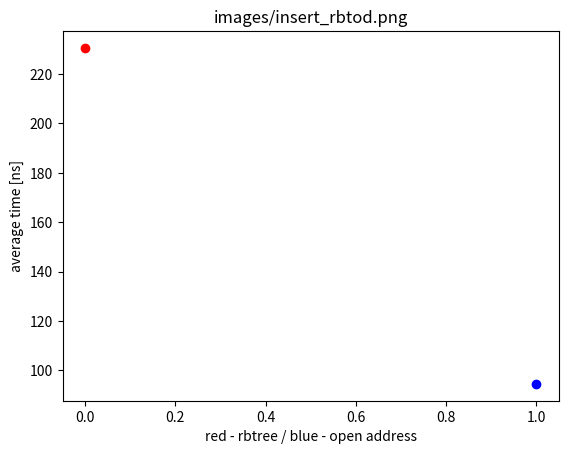

Reproduce this figure in Python. (Note: this script raises an exception after producing the figure.)
#!/usr/bin/env python3
import numpy as np
import matplotlib.pyplot as plt

def plotMes(op, op_nr, path):
    plt.clf()
    print(np.mean(op))
    plt.plot(op_nr, op, "bo")
    f = 0
    for x, y in zip(op_nr, op):
        f+=1
        plt.text(x, y, str(f), color="red", fontsize=12)

    plt.ylabel("average time [ns]")
    plt.xlabel("number of operations")
    # plt.show()
    plt.savefig(path)


def collision() :
    i = np.array([226.04651, 262.06088, 230.17479, 203.7784, 142.29892, 81.925, 89.4, 66.04, 60.1575, 60.92, 131.75, 63.25, 81.8, 80.05, 61.81, 85.64723, 89.39382, 132.08537, 86.85937, 88.62049, 176.76161, 130.61072, 178.04785, 330.37033, 89.33936, 90.86116, 76.74074, 83.11199, 69.54294, 126.13784, 109.8922, 81.5421, 112.07729, 105.816895, 141.94766, 251.41553, 251.19391, 276.33295, 189.01344, 198.21844])
    i_number = np.array([430, 854, 2174, 4314, 21497, 4000, 8000, 20000, 40000, 50000, 400, 800, 2000, 4000, 20000, 50067, 50018, 49948, 49853, 49967, 45924, 11986, 34024, 18956, 7523, 1138, 675, 5572, 26736, 1538, 1577, 26639, 3933, 3954, 58008, 12045, 4858, 10897, 53702, 60004])
    plotMes(i,i_number, "images/collision_insert.png")

    d = np.array([238.87589, 427.36722, 902.26013, 526.1091, 607.2563, 269.66824, 361.8267, 473.3942, 867.38556, 699.96246, 85.71429, 97.095436, 93.56913, 125.69706, 333.2868, 16007.302, 17247.19, 5023.254, 15647.217, 15543.388, 531.1706, 442.82266, 498.38687, 576.7854, 143.93636, 110.77058, 91.304344, 204.4496, 148.30199, 117.02945, 123.10582, 273.79675, 191.08861, 187.59729, 946.899, 422.94113, 328.9986, 403.45547, 956.48035, 1309.3158])
    d_number = np.array([427, 866, 2168, 4328, 21595, 1266, 2562, 6352, 12844, 15978, 126, 241, 622, 1327, 6447, 49933, 49982, 50052, 50147, 50033, 46037, 12017, 34033, 18833, 7479, 1142, 690, 5596, 26796, 1562, 1597, 26657, 3950, 3983, 58046, 12009, 4983, 11026, 53454, 59834])
    plotMes(d,d_number, "images/collision_delete.png")

    c = np.array([3008.9946, 5681.285, 23045.176, 17535.736, 99020.445, 14766.263, 42385.01, 105945.4, 158717.53, 136664.1, 1085.4166, 2202.682, 4953.046, 14208.379, 132807.3, 106237.94, 141434.8, 90551.94, 38796.324, 19974.607, 5923.153, 1922.342, 93748.11, 277739.66, 9097.508, 8521.136, 458114.47, 50527.133, 47176.934, 198153.34, 34358.78, 31692.486, 33964.242, 196915.88, 339072.62])
    c_number = np.array([189, 358, 943, 1900, 9514, 1319, 2542, 6469, 12828, 16053, 144, 261, 673, 1289, 6319, 6060, 1966, 4049, 14124, 701, 609, 649, 636, 643, 642, 634, 635, 656, 672, 30291, 30319, 19994, 50285, 50540, 49870])
    plotMes(c,c_number, "images/collision_contains.png")

    s = np.array([684.8958, 775.9901, 1122.1414, 633.1937, 1142.962, 390.49127, 661.25916, 835.9282, 1399.1791, 1126.8977, 138.26086, 168.65672, 154.68999, 202.1121, 607.25446, 2226.321, 1932.9347, 2052.3474, 827.8341, 466.71732, 137.65625, 94.98567, 967.5079, 1455.9486, 177.72021, 186.23718, 4653.4375, 588.93744, 565.9875, 1911.5918, 477.9035, 366.12662, 406.54868, 2032.3434, 3002.419])
    s_number = np.array([192, 404, 962, 1910, 9534, 1262, 2589, 6410, 12790, 16046, 115, 268, 629, 1231, 6465, 5942, 2007, 3962, 14105, 658, 640, 698, 634, 622, 579, 683, 640, 687, 638, 6056, 6010, 4012, 10170, 9866, 10087])
    plotMes(s,s_number, "images/collision_swap.png")

    p = np.array([72309.52, 234687.5, 208646.39, 189074.48, 783394.0, 107313.73, 314699.03, 703648.56, 1175368.6, 1246171.9, 11380.0, 24143.334, 47448.684, 102259.48, 748542.5, 1088743.0, 390547.9, 851564.56, 286736.88, 161437.53, 27136.06, 9853.4375, 199901.58, 974679.25, 36107.0, 38663.18, 1374274.0, 148409.27, 128962.32, 1540248.5, 263164.22, 104228.695, 172908.89, 1394648.4, 1703912.9])
    p_number = np.array([21, 40, 97, 192, 954, 153, 307, 769, 1538, 1923, 15, 30, 76, 153, 769, 6036, 2023, 3931, 13981, 698, 660, 640, 636, 616, 657, 698, 674, 701, 637, 6030, 6046, 3966, 10111, 9991, 10117])
    plotMes(p,p_number, "images/collision_print.png")


def openA() :
    i = np.array([172.09302, 161.7096, 76.35695, 85.605, 41.09876, 39.525, 34.775, 35.03, 35.6775, 35.67, 40.5, 35.875, 37.1, 36.375, 35.93, 110.87543, 111.975685, 121.350204, 115.17662, 112.626335, 59.145546, 64.984146, 57.177288, 142.27158, 48.17227, 150.52724, 171.40741, 60.445084, 42.302513, 118.59558, 107.98985, 40.02778, 58.581234, 61.02681, 145.18687, 186.4425, 223.85756, 253.89557, 168.5263, 144.5087])
    i_number = np.array([430, 854, 2174, 4314, 21497, 4000, 8000, 20000, 40000, 50000, 400, 800, 2000, 4000, 20000, 50067, 50018, 49948, 49853, 49967, 45924, 11986, 34024, 18956, 7523, 1138, 675, 5572, 26736, 1538, 1577, 26639, 3933, 3954, 58008, 12045, 4858, 10897, 53702, 60004])
    plotMes(i,i_number, "images/open_insert.png")

    d = np.array([91.803276, 131.98615, 68.35793, 37.54621, 32.530678, 32.859398, 35.089775, 38.57053, 40.314545, 40.18651, 33.333332, 32.780083, 33.279743, 36.39789, 35.939198, 34.896763, 35.50278, 35.199394, 35.26233, 33.491894, 36.368572, 35.166847, 35.888695, 49.275208, 32.156704, 42.732048, 38.84058, 33.881344, 31.515898, 39.56466, 36.130245, 31.357616, 35.594936, 34.64725, 40.85208, 41.777, 44.69195, 49.038635, 49.19557, 39.20179])
    d_number = np.array([427, 866, 2168, 4328, 21595, 1266, 2562, 6352, 12844, 15978, 126, 241, 622, 1327, 6447, 49933, 49982, 50052, 50147, 50033, 46037, 12017, 34033, 18833, 7479, 1142, 690, 5596, 26796, 1562, 1597, 26657, 3950, 3983, 58046, 12009, 4983, 11026, 53454, 59834])
    plotMes(d,d_number, "images/open_delete.png")

    c = np.array([167.72487, 142.73743, 156.09756, 64.26316, 42.2325, 34.116756, 35.44453, 38.475807, 42.266914, 39.66237, 35.416668, 27.586206, 34.026745, 34.290146, 33.549614, 64.12541, 55.035606, 58.681156, 48.06004, 43.081314, 50.90312, 49.61479, 45.28302, 51.010887, 42.056076, 39.90536, 49.133858, 43.292683, 43.45238, 52.82097, 44.173622, 44.93848, 41.87332, 65.02572, 67.28093])
    c_number = np.array([189, 358, 943, 1900, 9514, 1319, 2542, 6469, 12828, 16053, 144, 261, 673, 1289, 6319, 6060, 1966, 4049, 14124, 701, 609, 649, 636, 643, 642, 634, 635, 656, 672, 30291, 30319, 19994, 50285, 50540, 49870])
    plotMes(c,c_number, "images/open_contains.png")

    s = np.array([478.125, 371.53467, 291.0603, 260.62827, 187.06734, 105.07131, 128.50522, 149.39157, 172.95543, 187.08089, 46.086956, 58.58209, 56.120827, 71.64906, 83.2792, 252.42343, 163.2287, 251.08531, 163.41722, 116.8693, 140.15625, 114.75645, 159.14827, 252.25081, 132.12436, 82.43045, 252.5, 123.58079, 119.12225, 185.56804, 88.319466, 79.58624, 81.86824, 236.74234, 164.99455])
    s_number = np.array([192, 404, 962, 1910, 9534, 1262, 2589, 6410, 12790, 16046, 115, 268, 629, 1231, 6465, 5942, 2007, 3962, 14105, 658, 640, 698, 634, 622, 579, 683, 640, 687, 638, 6056, 6010, 4012, 10170, 9866, 10087])
    plotMes(s,s_number, "images/open_swap.png")

    p = np.array([1014904.75, 1089385.0, 1020429.9, 1023790.06, 1573636.1, 932666.06, 1243368.8, 1410772.5, 1804396.4, 1990496.8, 852826.7, 865150.0, 1037842.1, 1207345.8, 1530297.9, 1672394.5, 1127193.4, 1478292.2, 1176298.2, 1089472.1, 861065.0, 843874.1, 1024486.1, 1574522.9, 888161.3, 993181.3, 1517890.1, 954977.1, 950666.25, 2599374.2, 1194168.1, 1070219.2, 1123276.8, 2635466.0, 2387835.2])
    p_number = np.array([21, 40, 97, 192, 954, 153, 307, 769, 1538, 1923, 15, 30, 76, 153, 769, 6036, 2023, 3931, 13981, 698, 660, 640, 636, 616, 657, 698, 674, 701, 637, 6030, 6046, 3966, 10111, 9991, 10117])
    plotMes(p,p_number, "images/open_print.png")


def resize() :
    i = np.array([1324.8837, 1827.8689, 2118.5374, 3659.2258, 69115.53, 5669.725, 6488.5625, 61005.105, 118394.664, 146275.94, 629.9925, 1099.3962, 1625.167, 3426.4026, 28431.324, 90507.484, 131274.0, 112316.87, 101535.914, 103000.88, 203389.94, 19814.879, 76255.266, 24725.918, 7723.287, 880.99384, 1053.763, 14081.885, 33336.348, 2008.4629, 1964.7977, 48495.562, 3606.835, 3526.6907, 155923.67, 22734.824, 15040.331, 28121.223, 158851.94, 154357.1])
    i_number = np.array([430, 854, 2174, 4314, 21497, 4000, 8000, 20000, 40000, 50000, 400, 800, 2000, 4000, 20000, 50067, 50018, 49948, 49853, 49967, 45924, 11986, 34024, 18956, 7523, 1138, 675, 5572, 26736, 1538, 1577, 26639, 3933, 3954, 58008, 12045, 4858, 10897, 53702, 60004])
    plotMes(i,i_number, "images/resize_insert.png")

    d = np.array([566.97894, 1119.515, 1374.7694, 3267.6987, 53301.465, 5289.8105, 5251.21, 39973.93, 426780.34, 400570.12, 372.2381, 741.5228, 1635.8344, 2402.0603, 143073.81, 37611.58, 46592.938, 34951.004, 43200.117, 35430.0, 163254.36, 36981.305, 253747.28, 22727.49, 16521.479, 642.8231, 280.14346, 14674.025, 135902.53, 1546.2299, 1173.846, 73418.38, 2563.9011, 2437.5862, 495786.78, 34982.79, 4447.1567, 11207.957, 510318.97, 457145.2])
    d_number = np.array([427, 866, 2168, 4328, 21595, 1266, 2562, 6352, 12844, 15978, 126, 241, 622, 1327, 6447, 49933, 49982, 50052, 50147, 50033, 46037, 12017, 34033, 18833, 7479, 1142, 690, 5596, 26796, 1562, 1597, 26657, 3950, 3983, 58046, 12009, 4983, 11026, 53454, 59834])
    plotMes(d,d_number, "images/resize_delete.png")

    c = np.array([7648.6772, 10417.877, 20899.045, 26406.895, 198247.77, 40540.105, 56044.766, 168518.94, 764115.0, 879818.06, 2946.5, 5832.9272, 15079.471, 22755.541, 302693.97, 633487.6, 322519.84, 645224.94, 240691.81, 119296.58, 15972.563, 6693.3975, 149942.78, 629254.56, 39378.074, 28242.908, 474323.0, 109030.98, 72327.05, 3479652.8, 291883.25, 63044.797, 157237.33, 3695259.8, 3500406.5])
    c_number = np.array([189, 358, 943, 1900, 9514, 1319, 2542, 6469, 12828, 16053, 144, 261, 673, 1289, 6319, 6060, 1966, 4049, 14124, 701, 609, 649, 636, 643, 642, 634, 635, 656, 672, 30291, 30319, 19994, 50285, 50540, 49870])
    plotMes(c,c_number, "images/resize_contains.png")

    s = np.array([996.875, 2125.99, 2770.894, 7029.4243, 134184.7, 9213.708, 9792.159, 61862.215, 671572.25, 654296.8, 646.0696, 1182.4403, 3237.07, 4142.2188, 350465.7, 321391.25, 63425.457, 597449.0, 31400.318, 11723.424, 631.8719, 279.50717, 15103.62, 230340.62, 1179.8169, 1074.1099, 134413.12, 3474.2314, 2860.177, 517151.28, 22197.648, 2892.249, 9509.913, 538455.94, 528572.25])
    s_number = np.array([192, 404, 962, 1910, 9534, 1262, 2589, 6410, 12790, 16046, 115, 268, 629, 1231, 6465, 5942, 2007, 3962, 14105, 658, 640, 698, 634, 622, 579, 683, 640, 687, 638, 6056, 6010, 4012, 10170, 9866, 10087])
    plotMes(s,s_number, "images/resize_swap.png")

    p = np.array([120766.664, 125450.0, 142161.86, 190214.06, 1195145.6, 178093.47, 256531.28, 921583.6, 2953098.2, 3135606.5, 14593.2, 28360.166, 65572.35, 130639.84, 1250448.4, 2557693.0, 526799.2, 2089582.5, 432934.66, 212132.52, 27560.006, 10909.193, 214455.17, 1437716.9, 41592.863, 45571.49, 1073041.6, 170304.0, 127145.37, 4599020.5, 429235.38, 112993.36, 255060.06, 4726155.5, 5042096.5])
    p_number = np.array([21, 40, 97, 192, 954, 153, 307, 769, 1538, 1923, 15, 30, 76, 153, 769, 6036, 2023, 3931, 13981, 698, 660, 640, 636, 616, 657, 698, 674, 701, 637, 6030, 6046, 3966, 10111, 9991, 10117])
    plotMes(p,p_number, "images/resize_print.png")


def rbt():
    i = np.array([385.81396, 282.08432, 198.52806, 160.63977, 84.51877, 74.375, 80.0875, 80.625, 96.7375, 86.876, 75.0, 79.375, 102.9, 94.95, 86.925, 528.6995, 541.667, 321.0539, 542.6033, 507.92923, 170.10495, 141.27315, 151.09335, 264.9926, 113.09318, 113.356766, 126.22222, 99.55133, 118.20018, 104.35631, 120.98922, 117.31672, 120.77295, 119.47395, 595.72815, 321.72687, 288.67847, 394.72333, 746.1342, 583.54443])
    i_number = np.array([430, 854, 2174, 4314, 21497, 4000, 8000, 20000, 40000, 50000, 400, 800, 2000, 4000, 20000, 50067, 50018, 49948, 49853, 49967, 45924, 11986, 34024, 18956, 7523, 1138, 675, 5572, 26736, 1538, 1577, 26639, 3933, 3954, 58008, 12045, 4858, 10897, 53702, 60004])
    plotMes(i,i_number, "images/rbtree_insert.png")

    d = np.array([399.53162, 233.71825, 144.88008, 108.710724, 70.868256, 95.18167, 105.58157, 139.38918, 160.1526, 138.65941, 96.82539, 106.63901, 87.13826, 101.4318, 137.59888, 454.475, 466.83005, 266.9064, 464.5582, 433.95758, 197.65189, 124.11584, 159.13966, 203.97707, 131.00682, 96.84763, 86.521736, 94.97855, 116.09942, 107.490395, 117.532875, 111.14904, 150.7848, 119.25684, 380.00723, 155.43343, 162.61288, 220.77817, 454.91263, 218.43434])
    d_number = np.array([427, 866, 2168, 4328, 21595, 1266, 2562, 6352, 12844, 15978, 126, 241, 622, 1327, 6447, 49933, 49982, 50052, 50147, 50033, 46037, 12017, 34033, 18833, 7479, 1142, 690, 5596, 26796, 1562, 1597, 26657, 3950, 3983, 58046, 12009, 4983, 11026, 53454, 59834])
    plotMes(d,d_number, "images/rbtree_delete.png")

    c = np.array([273.01587, 298.32404, 137.96394, 104.36842, 65.67164, 50.871872, 58.615265, 67.67661, 82.312126, 65.807014, 39.583332, 47.12644, 50.22288, 59.270752, 72.464, 553.54785, 248.32147, 461.00272, 197.59982, 214.9786, 96.05911, 82.5886, 149.37106, 1233.5925, 104.6729, 119.71609, 1141.5748, 202.7439, 207.44048, 706.6785, 169.40202, 164.37431, 212.0712, 871.1555, 400.10428])
    c_number = np.array([189, 358, 943, 1900, 9514, 1319, 2542, 6469, 12828, 16053, 144, 261, 673, 1289, 6319, 6060, 1966, 4049, 14124, 701, 609, 649, 636, 643, 642, 634, 635, 656, 672, 30291, 30319, 19994, 50285, 50540, 49870])
    plotMes(c,c_number, "images/rbtree_contains.png")

    s = np.array([1501.0416, 643.31683, 752.079, 508.95288, 484.07803, 253.16957, 432.90845, 592.0437, 718.58484, 648.1927, 178.26086, 205.97015, 238.47377, 302.84323, 491.94122, 1388.0848, 443.1988, 1227.9404, 330.2304, 348.63223, 101.40625, 90.687675, 189.74763, 2187.4597, 113.98964, 181.40556, 1906.4062, 248.03493, 248.90282, 767.80054, 170.9817, 166.87437, 216.0472, 950.0, 366.9872])
    s_number = np.array([192, 404, 962, 1910, 9534, 1262, 2589, 6410, 12790, 16046, 115, 268, 629, 1231, 6465, 5942, 2007, 3962, 14105, 658, 640, 698, 634, 622, 579, 683, 640, 687, 638, 6056, 6010, 4012, 10170, 9866, 10087])
    plotMes(s,s_number, "images/rbtree_swap.png")

    p = np.array([63371.43, 46012.5, 111171.13, 175049.48, 660933.44, 104339.87, 179288.6, 666473.6, 1272304.4, 1030460.06, 9673.333, 17740.0, 56639.473, 120116.99, 811613.3, 1068502.6, 310135.9, 924002.94, 216621.4, 181044.56, 16474.848, 6800.9375, 105225.47, 1946206.8, 25151.598, 25969.342, 2044481.9, 92460.77, 90509.266, 1435027.5, 209693.48, 86391.66, 187445.27, 1449212.2, 1371824.6])
    p_number = np.array([21, 40, 97, 192, 954, 153, 307, 769, 1538, 1923, 15, 30, 76, 153, 769, 6036, 2023, 3931, 13981, 698, 660, 640, 636, 616, 657, 698, 674, 701, 637, 6030, 6046, 3966, 10111, 9991, 10117])
    plotMes(p,p_number, "images/rbtree_print.png")


def plotSpecific(v1, v2, v3, v4, path):
    plt.clf()
    plt.plot(0, v1, "ro")
    plt.plot(1 ,v2, "bo")
    # plt.plot(2 ,v3, "go")
    # plt.plot(3, v4, "o")
    plt.ylabel("average time [ns]")
    plt.xlabel("red - rbtree / blue - open address")
    plt.title(path)
    plt.savefig(path)


def insert_t():
    rbti = np.mean(np.array([385.81396, 282.08432, 198.52806, 160.63977, 84.51877, 74.375, 80.0875, 80.625, 96.7375, 86.876, 75.0, 79.375, 102.9, 94.95, 86.925, 528.6995, 541.667, 321.0539, 542.6033, 507.92923, 170.10495, 141.27315, 151.09335, 264.9926, 113.09318, 113.356766, 126.22222, 99.55133, 118.20018, 104.35631, 120.98922, 117.31672, 120.77295, 119.47395, 595.72815, 321.72687, 288.67847, 394.72333, 746.1342, 583.54443]))
    openi =  np.mean(np.array([172.09302, 161.7096, 76.35695, 85.605, 41.09876, 39.525, 34.775, 35.03, 35.6775, 35.67, 40.5, 35.875, 37.1, 36.375, 35.93, 110.87543, 111.975685, 121.350204, 115.17662, 112.626335, 59.145546, 64.984146, 57.177288, 142.27158, 48.17227, 150.52724, 171.40741, 60.445084, 42.302513, 118.59558, 107.98985, 40.02778, 58.581234, 61.02681, 145.18687, 186.4425, 223.85756, 253.89557, 168.5263, 144.5087]))
    resizei =  np.mean(np.array([1324.8837, 1827.8689, 2118.5374, 3659.2258, 69115.53, 5669.725, 6488.5625, 61005.105, 118394.664, 146275.94, 629.9925, 1099.3962, 1625.167, 3426.4026, 28431.324, 90507.484, 131274.0, 112316.87, 101535.914, 103000.88, 203389.94, 19814.879, 76255.266, 24725.918, 7723.287, 880.99384, 1053.763, 14081.885, 33336.348, 2008.4629, 1964.7977, 48495.562, 3606.835, 3526.6907, 155923.67, 22734.824, 15040.331, 28121.223, 158851.94, 154357.1]))
    colli =  np.mean(np.array([226.04651, 262.06088, 230.17479, 203.7784, 142.29892, 81.925, 89.4, 66.04, 60.1575, 60.92, 131.75, 63.25, 81.8, 80.05, 61.81, 85.64723, 89.39382, 132.08537, 86.85937, 88.62049, 176.76161, 130.61072, 178.04785, 330.37033, 89.33936, 90.86116, 76.74074, 83.11199, 69.54294, 126.13784, 109.8922, 81.5421, 112.07729, 105.816895, 141.94766, 251.41553, 251.19391, 276.33295, 189.01344, 198.21844]))
    plotSpecific(rbti, openi, resizei, colli, "images/insert_rbtod.png")

def delete_t():
    rbti = np.mean(np.array([399.53162, 233.71825, 144.88008, 108.710724, 70.868256, 95.18167, 105.58157, 139.38918, 160.1526, 138.65941, 96.82539, 106.63901, 87.13826, 101.4318, 137.59888, 454.475, 466.83005, 266.9064, 464.5582, 433.95758, 197.65189, 124.11584, 159.13966, 203.97707, 131.00682, 96.84763, 86.521736, 94.97855, 116.09942, 107.490395, 117.532875, 111.14904, 150.7848, 119.25684, 380.00723, 155.43343, 162.61288, 220.77817, 454.91263, 218.43434]))
    openi =  np.mean(np.array([91.803276, 131.98615, 68.35793, 37.54621, 32.530678, 32.859398, 35.089775, 38.57053, 40.314545, 40.18651, 33.333332, 32.780083, 33.279743, 36.39789, 35.939198, 34.896763, 35.50278, 35.199394, 35.26233, 33.491894, 36.368572, 35.166847, 35.888695, 49.275208, 32.156704, 42.732048, 38.84058, 33.881344, 31.515898, 39.56466, 36.130245, 31.357616, 35.594936, 34.64725, 40.85208, 41.777, 44.69195, 49.038635, 49.19557, 39.20179]))
    resizei =  np.mean(np.array([566.97894, 1119.515, 1374.7694, 3267.6987, 53301.465, 5289.8105, 5251.21, 39973.93, 426780.34, 400570.12, 372.2381, 741.5228, 1635.8344, 2402.0603, 143073.81, 37611.58, 46592.938, 34951.004, 43200.117, 35430.0, 163254.36, 36981.305, 253747.28, 22727.49, 16521.479, 642.8231, 280.14346, 14674.025, 135902.53, 1546.2299, 1173.846, 73418.38, 2563.9011, 2437.5862, 495786.78, 34982.79, 4447.1567, 11207.957, 510318.97, 457145.2]))
    colli =  np.mean(np.array([238.87589, 427.36722, 902.26013, 526.1091, 607.2563, 269.66824, 361.8267, 473.3942, 867.38556, 699.96246, 85.71429, 97.095436, 93.56913, 125.69706, 333.2868, 16007.302, 17247.19, 5023.254, 15647.217, 15543.388, 531.1706, 442.82266, 498.38687, 576.7854, 143.93636, 110.77058, 91.304344, 204.4496, 148.30199, 117.02945, 123.10582, 273.79675, 191.08861, 187.59729, 946.899, 422.94113, 328.9986, 403.45547, 956.48035, 1309.3158]))
    plotSpecific(rbti, openi, resizei, colli, "images/delete_rbtod.png")


def contains_t():
    rbti = np.mean(np.array([273.01587, 298.32404, 137.96394, 104.36842, 65.67164, 50.871872, 58.615265, 67.67661, 82.312126, 65.807014, 39.583332, 47.12644, 50.22288, 59.270752, 72.464, 553.54785, 248.32147, 461.00272, 197.59982, 214.9786, 96.05911, 82.5886, 149.37106, 1233.5925, 104.6729, 119.71609, 1141.5748, 202.7439, 207.44048, 706.6785, 169.40202, 164.37431, 212.0712, 871.1555, 400.10428]))
    openi =  np.mean(np.array([167.72487, 142.73743, 156.09756, 64.26316, 42.2325, 34.116756, 35.44453, 38.475807, 42.266914, 39.66237, 35.416668, 27.586206, 34.026745, 34.290146, 33.549614, 64.12541, 55.035606, 58.681156, 48.06004, 43.081314, 50.90312, 49.61479, 45.28302, 51.010887, 42.056076, 39.90536, 49.133858, 43.292683, 43.45238, 52.82097, 44.173622, 44.93848, 41.87332, 65.02572, 67.28093]))
    resizei =  np.mean(np.array([7648.6772, 10417.877, 20899.045, 26406.895, 198247.77, 40540.105, 56044.766, 168518.94, 764115.0, 879818.06, 2946.5, 5832.9272, 15079.471, 22755.541, 302693.97, 633487.6, 322519.84, 645224.94, 240691.81, 119296.58, 15972.563, 6693.3975, 149942.78, 629254.56, 39378.074, 28242.908, 474323.0, 109030.98, 72327.05, 3479652.8, 291883.25, 63044.797, 157237.33, 3695259.8, 3500406.5]))
    colli =  np.mean(np.array([3008.9946, 5681.285, 23045.176, 17535.736, 99020.445, 14766.263, 42385.01, 105945.4, 158717.53, 136664.1, 1085.4166, 2202.682, 4953.046, 14208.379, 132807.3, 106237.94, 141434.8, 90551.94, 38796.324, 19974.607, 5923.153, 1922.342, 93748.11, 277739.66, 9097.508, 8521.136, 458114.47, 50527.133, 47176.934, 198153.34, 34358.78, 31692.486, 33964.242, 196915.88, 339072.62]))
    plotSpecific(rbti, openi, resizei, colli, "images/contains_rbtod.png")


def swap_t():
    rbti = np.mean(np.array([1501.0416, 643.31683, 752.079, 508.95288, 484.07803, 253.16957, 432.90845, 592.0437, 718.58484, 648.1927, 178.26086, 205.97015, 238.47377, 302.84323, 491.94122, 1388.0848, 443.1988, 1227.9404, 330.2304, 348.63223, 101.40625, 90.687675, 189.74763, 2187.4597, 113.98964, 181.40556, 1906.4062, 248.03493, 248.90282, 767.80054, 170.9817, 166.87437, 216.0472, 950.0, 366.9872]))
    openi =  np.mean(np.array([478.125, 371.53467, 291.0603, 260.62827, 187.06734, 105.07131, 128.50522, 149.39157, 172.95543, 187.08089, 46.086956, 58.58209, 56.120827, 71.64906, 83.2792, 252.42343, 163.2287, 251.08531, 163.41722, 116.8693, 140.15625, 114.75645, 159.14827, 252.25081, 132.12436, 82.43045, 252.5, 123.58079, 119.12225, 185.56804, 88.319466, 79.58624, 81.86824, 236.74234, 164.99455]))
    resizei =  np.mean(np.array([996.875, 2125.99, 2770.894, 7029.4243, 134184.7, 9213.708, 9792.159, 61862.215, 671572.25, 654296.8, 646.0696, 1182.4403, 3237.07, 4142.2188, 350465.7, 321391.25, 63425.457, 597449.0, 31400.318, 11723.424, 631.8719, 279.50717, 15103.62, 230340.62, 1179.8169, 1074.1099, 134413.12, 3474.2314, 2860.177, 517151.28, 22197.648, 2892.249, 9509.913, 538455.94, 528572.25]))
    colli =  np.mean(np.array([684.8958, 775.9901, 1122.1414, 633.1937, 1142.962, 390.49127, 661.25916, 835.9282, 1399.1791, 1126.8977, 138.26086, 168.65672, 154.68999, 202.1121, 607.25446, 2226.321, 1932.9347, 2052.3474, 827.8341, 466.71732, 137.65625, 94.98567, 967.5079, 1455.9486, 177.72021, 186.23718, 4653.4375, 588.93744, 565.9875, 1911.5918, 477.9035, 366.12662, 406.54868, 2032.3434, 3002.419]))
    plotSpecific(rbti, openi, resizei, colli, "images/swap_rbtod.png")

def print_t():
    rbti = np.mean(np.array([63371.43, 46012.5, 111171.13, 175049.48, 660933.44, 104339.87, 179288.6, 666473.6, 1272304.4, 1030460.06, 9673.333, 17740.0, 56639.473, 120116.99, 811613.3, 1068502.6, 310135.9, 924002.94, 216621.4, 181044.56, 16474.848, 6800.9375, 105225.47, 1946206.8, 25151.598, 25969.342, 2044481.9, 92460.77, 90509.266, 1435027.5, 209693.48, 86391.66, 187445.27, 1449212.2, 1371824.6]))
    openi =  np.mean(np.array([1014904.75, 1089385.0, 1020429.9, 1023790.06, 1573636.1, 932666.06, 1243368.8, 1410772.5, 1804396.4, 1990496.8, 852826.7, 865150.0, 1037842.1, 1207345.8, 1530297.9, 1672394.5, 1127193.4, 1478292.2, 1176298.2, 1089472.1, 861065.0, 843874.1, 1024486.1, 1574522.9, 888161.3, 993181.3, 1517890.1, 954977.1, 950666.25, 2599374.2, 1194168.1, 1070219.2, 1123276.8, 2635466.0, 2387835.2]))
    resizei =  np.mean(np.array([120766.664, 125450.0, 142161.86, 190214.06, 1195145.6, 178093.47, 256531.28, 921583.6, 2953098.2, 3135606.5, 14593.2, 28360.166, 65572.35, 130639.84, 1250448.4, 2557693.0, 526799.2, 2089582.5, 432934.66, 212132.52, 27560.006, 10909.193, 214455.17, 1437716.9, 41592.863, 45571.49, 1073041.6, 170304.0, 127145.37, 4599020.5, 429235.38, 112993.36, 255060.06, 4726155.5, 5042096.5]))
    colli =  np.mean(np.array([72309.52, 234687.5, 208646.39, 189074.48, 783394.0, 107313.73, 314699.03, 703648.56, 1175368.6, 1246171.9, 11380.0, 24143.334, 47448.684, 102259.48, 748542.5, 1088743.0, 390547.9, 851564.56, 286736.88, 161437.53, 27136.06, 9853.4375, 199901.58, 974679.25, 36107.0, 38663.18, 1374274.0, 148409.27, 128962.32, 1540248.5, 263164.22, 104228.695, 172908.89, 1394648.4, 1703912.9]))
    plotSpecific(rbti, openi, resizei, colli, "images/print_rbtod.png")

def comp_res():
    i1 = np.array([1324.8837, 1827.8689, 2118.5374, 3659.2258, 69115.53, 5669.725, 6488.5625, 61005.105, 118394.664, 146275.94, 629.9925, 1099.3962, 1625.167, 3426.4026, 28431.324, 90507.484, 131274.0, 112316.87, 101535.914, 103000.88, 203389.94, 19814.879, 76255.266, 24725.918, 7723.287, 880.99384, 1053.763, 14081.885, 33336.348, 2008.4629, 1964.7977, 48495.562, 3606.835, 3526.6907, 155923.67, 22734.824, 15040.331, 28121.223, 158851.94, 154357.1])
    i_number = np.array([430, 854, 2174, 4314, 21497, 4000, 8000, 20000, 40000, 50000, 400, 800, 2000, 4000, 20000, 50067, 50018, 49948, 49853, 49967, 45924, 11986, 34024, 18956, 7523, 1138, 675, 5572, 26736, 1538, 1577, 26639, 3933, 3954, 58008, 12045, 4858, 10897, 53702, 60004])
    i2 = np.array([773.9535, 1233.9579, 2730.0369, 5454.196, 22475.281, 4345.775, 8917.838, 19582.975, 55652.61, 58144.363, 421.0, 968.375, 2145.4, 4438.575, 19888.004, 58401.41, 79330.59, 55518.887, 56397.223, 57017.25, 69695.836, 16761.914, 37968.8, 41252.23, 7972.405, 25666.871, 31032.445, 21013.12, 20308.404, 24542.912, 21573.178, 19890.463, 20341.545, 20689.783, 102495.305, 38215.633, 41267.54, 46118.656, 125247.22, 132651.95])

    plt.clf()
    plt.plot(i_number, i1, "ro")
    plt.plot(i_number ,i2, "bo")
    plt.savefig("images/comp_res.png")

def main():
    # collision()
    # openA()
    # resize()
    # rbt()
    insert_t()
    delete_t()
    contains_t()
    swap_t()
    print_t()

if __name__ == '__main__' :
    main()
    # comp_res()